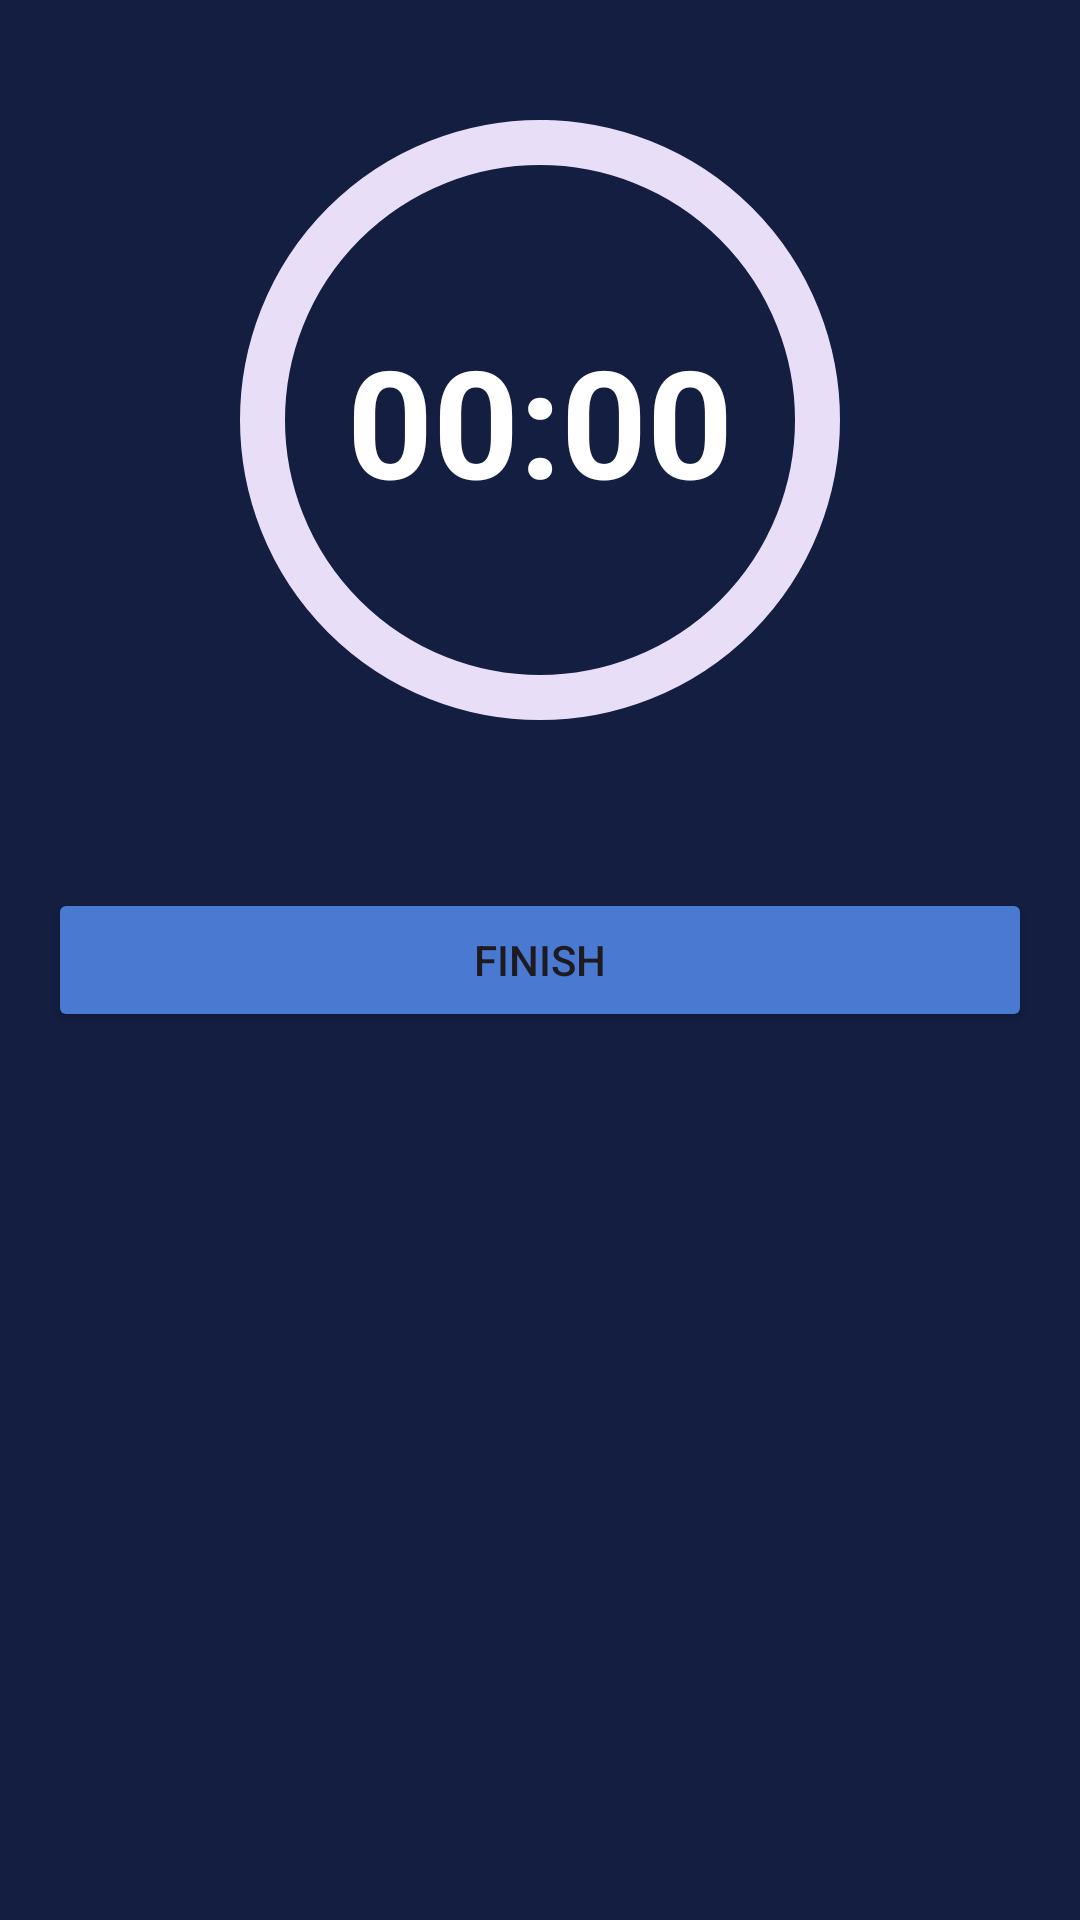

Android layout source for this screen:
<!-- AndroidManifest.xml: application theme Theme.Numa -->
<!-- res/layout/activity_habit_progression.xml -->
<?xml version="1.0" encoding="utf-8"?>
<LinearLayout
    xmlns:android="http://schemas.android.com/apk/res/android"
    xmlns:app="http://schemas.android.com/apk/res-auto"
    xmlns:tools="http://schemas.android.com/tools"
    android:id="@+id/main"
    android:layout_width="match_parent"
    android:layout_height="match_parent"
    android:orientation="vertical"
    android:background="@color/background"
    android:padding="16dp"
    tools:context=".activity.HabitProgressionActivity">

    <FrameLayout
        android:layout_width="match_parent"
        android:layout_height="wrap_content"
        android:padding="20dp">

        <com.google.android.material.progressindicator.CircularProgressIndicator
            android:id="@+id/progressBar"
            android:layout_width="wrap_content"
            android:layout_height="wrap_content"
            android:layout_gravity="center"
            android:progress="50"
            app:indicatorSize="200dp"
            app:trackThickness="15dp"
            app:indicatorColor="@color/yellow"/>

        <TextView
            android:id="@+id/tvTimer"
            android:layout_width="wrap_content"
            android:layout_height="wrap_content"
            android:layout_gravity="center"
            android:text="00:00"
            android:textStyle="bold"
            android:textColor="@color/white"
            android:textSize="50sp"/>

    </FrameLayout>

    <Button
        android:id="@+id/btnFinishHabit"
        android:layout_width="match_parent"
        android:layout_height="wrap_content"
        android:layout_marginTop="32dp"
        android:text="Finish"
        android:backgroundTint="@color/light_blue"/>

</LinearLayout>
<!-- resources referenced by this layout -->
<resources>
  <color name="background">#131E41</color>
  <color name="light_blue">#4979D1</color>
  <color name="white">#FFFFFFFF</color>
  
      //Main
  <color name="yellow">#EBC351</color>
  <style name="Theme.Numa" parent="Base.Theme.Numa" />
  <style name="Base.Theme.Numa" parent="Theme.Material3.DayNight.NoActionBar">
          
          <item name="android:numberPickerStyle">@style/WhiteNumberPickerStyle</item>
          <item name="android:timePickerStyle">@style/WhiteTimePickerStyle</item>
      </style>
  <style name="WhiteNumberPickerStyle" parent="@android:style/Widget.Material.NumberPicker">
          <item name="android:textColorHighlight">#FFFFFF</item>
          <item name="android:textColorSecondary">#FFFFFF</item>
          <item name="android:textColorPrimary">#FFFFFF</item>
          <item name="android:textColor">#FFFFFF</item>
      </style>
  <style name="WhiteTimePickerStyle" parent="@android:style/Widget.Material.TimePicker">
          <item name="android:textColorHighlight">#FFFFFF</item>
          <item name="android:textColorSecondary">#FFFFFF</item>
          <item name="android:textColorPrimary">#FFFFFF</item>
          <item name="android:textColor">#FFFFFF</item>
          <item name="android:timePickerMode">spinner</item>
      </style>
</resources>
